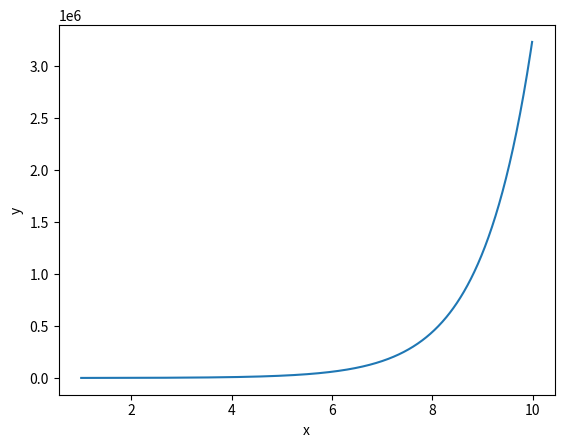

This chart was generated by the following Python code:
# -*- coding: utf-8 -*-
"""Integral Kalkulus.ipynb

Automatically generated by Colaboratory.

Original file is located at
    https://colab.research.google.com/drive/1B8NAYbyfZXH53NlEIWkBAIn3yIwK6Ulr
"""

import numpy as np
from scipy import integrate
import matplotlib.pyplot as plotlib

# Define parameters.
x_start = 1
x_stop = 10
x_steps_interval = 0.01

# Define an array of data points.
x_values = np.arange(x_start, x_stop, x_steps_interval)
y_values = np.exp(x_values+5)
# Plot the function curve.
plotlib.plot(x_values, y_values)

# Define a lambda function for integration over x values.
integration_function = lambda x: np.exp(x + 5)

# Calculate the integral.
integral, error = integrate.quad(integration_function, x_start, x_stop)

# Print the integration results.
print("Integral Value:")
print(integral)
print("Integration Error:")
print(error)

# Display the plot.
plotlib.xlabel('x')
plotlib.ylabel('y')
plotlib.show()